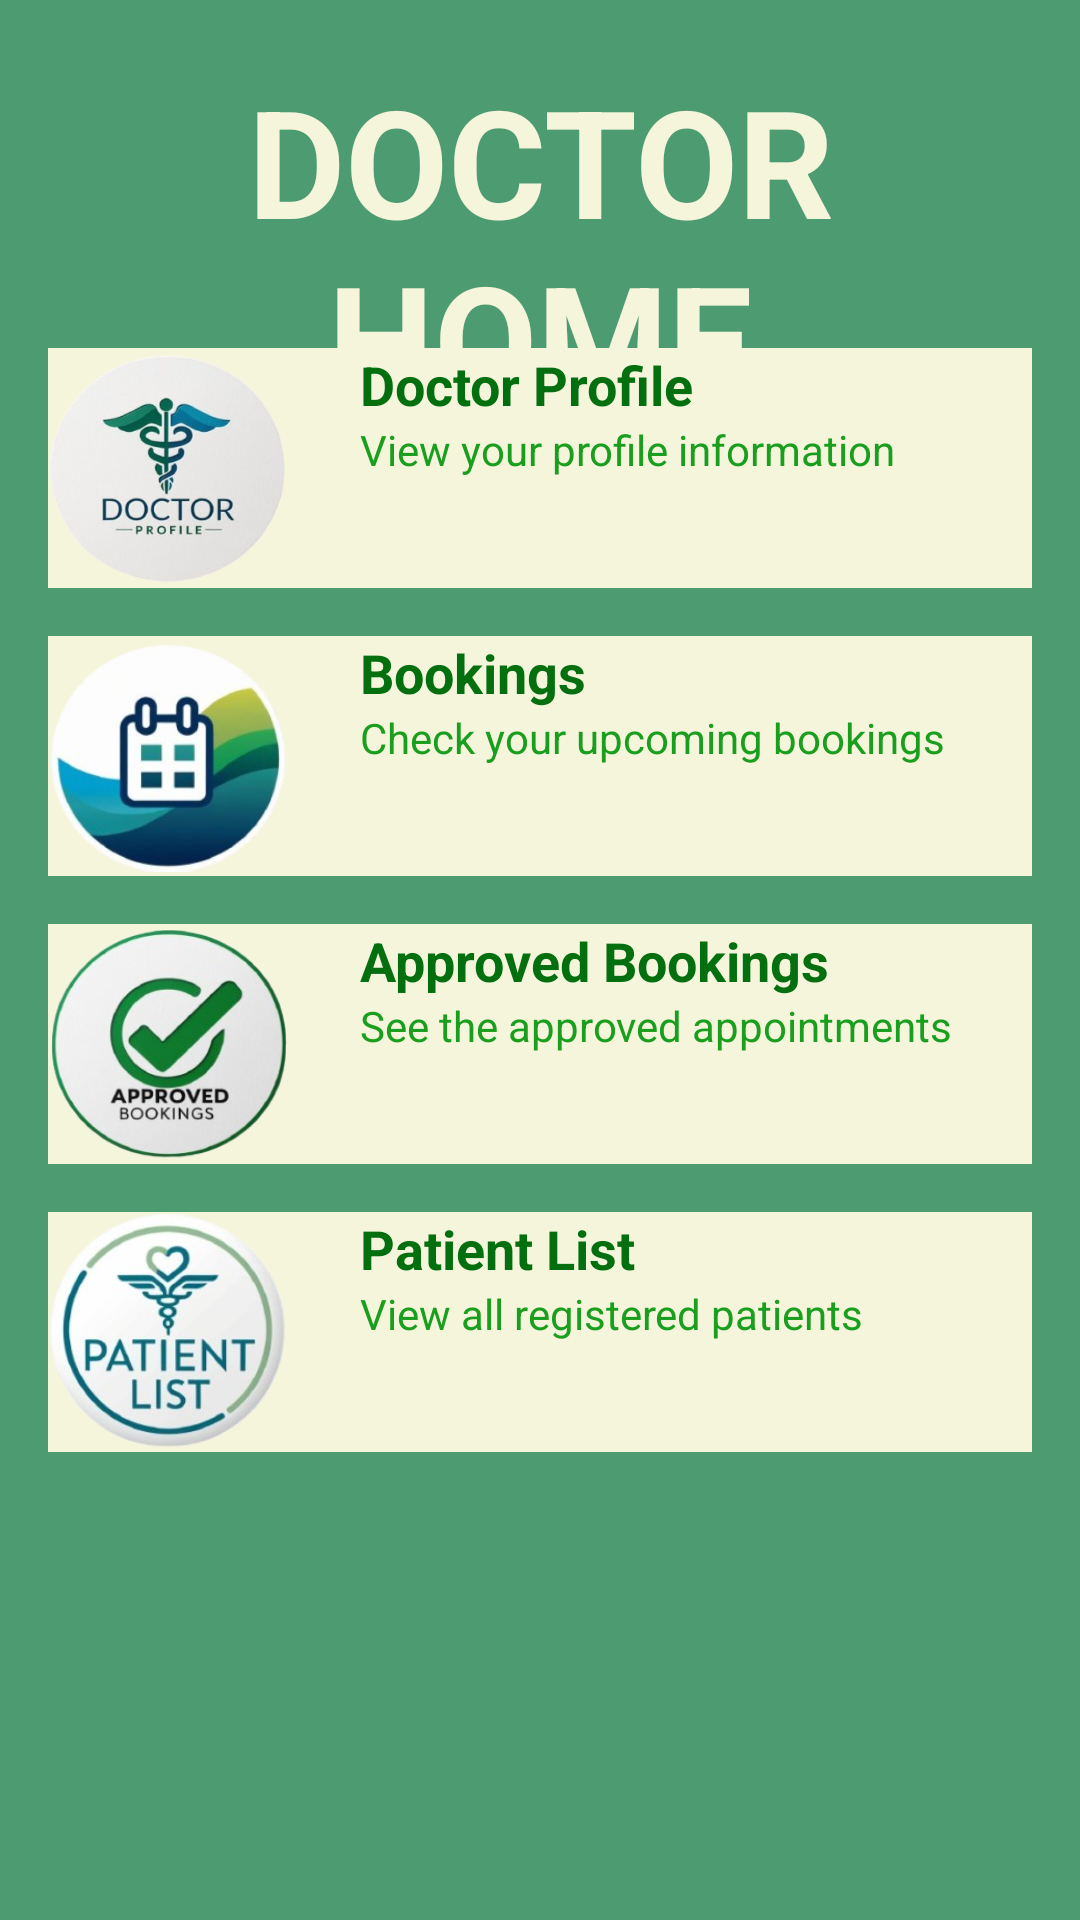

Android layout source for this screen:
<!-- AndroidManifest.xml: application theme Theme.Medmate -->
<!-- res/layout/activity_doctor_home.xml -->
<?xml version="1.0" encoding="utf-8"?>
<RelativeLayout xmlns:android="http://schemas.android.com/apk/res/android"
    xmlns:app="http://schemas.android.com/apk/res-auto"
    xmlns:tools="http://schemas.android.com/tools"
    android:layout_width="match_parent"
    android:layout_height="match_parent"
    android:background="#4D9B70"
    android:id="@+id/main"

    tools:context=".Doctor_Home">



    
    <TextView
        android:layout_width="match_parent"
        android:layout_marginVertical="20dp"
        android:layout_marginHorizontal="20dp"
        android:layout_height="wrap_content"
        android:textAlignment="center"
        android:text="DOCTOR HOME"
        android:textSize="50sp"
        android:textColor="#F5F5DC"
        android:textStyle="bold"
        android:layout_marginBottom="20dp" />

    


    
    <androidx.appcompat.widget.LinearLayoutCompat
        android:layout_width="match_parent"
        android:layout_height="match_parent"
        android:orientation="vertical"
        android:padding="16dp"
        android:layout_marginTop="100dp">

        
        <RelativeLayout
            android:id="@+id/drprofile"
            android:layout_width="match_parent"
            android:layout_height="wrap_content"
            android:background="#F5F5DC"
            android:layout_marginBottom="16dp">

            <ImageView
                android:id="@+id/logoProfile"
                android:layout_width="80dp"
                android:layout_height="80dp"
                android:layout_alignParentStart="true"
                android:layout_centerVertical="true"
                android:src="@drawable/drprf" />

            <TextView
                android:id="@+id/textProfile"
                android:layout_width="wrap_content"
                android:layout_height="wrap_content"
                android:layout_marginStart="104dp"
                android:layout_alignParentTop="true"
                android:text="Doctor Profile"
                android:textSize="18sp"
                android:textColor="#046F0E"
                android:textStyle="bold" />

            <TextView
                android:id="@+id/textProfileSubtitle"
                android:layout_width="wrap_content"
                android:layout_height="wrap_content"
                android:layout_marginStart="104dp"
                android:layout_below="@id/textProfile"
                android:text="View your profile information"
                android:textSize="14sp"
                android:textColor="#1A9E1E" />

        </RelativeLayout>

        
        <RelativeLayout
            android:id="@+id/bookingid"
            android:layout_width="match_parent"
            android:layout_height="wrap_content"
            android:background="#F5F5DC"
            android:layout_marginBottom="16dp">

            <ImageView
                android:id="@+id/logoBooking"
                android:layout_width="80dp"
                android:layout_height="80dp"
                android:layout_alignParentStart="true"
                android:layout_centerVertical="true"

                android:src="@drawable/bkns" />

            <TextView
                android:id="@+id/textBooking"
                android:layout_width="wrap_content"
                android:layout_height="wrap_content"
                android:layout_marginStart="104dp"
                android:layout_alignParentTop="true"
                android:text="Bookings"
                android:textSize="18sp"
                android:textColor="#046F0E"
                android:textStyle="bold" />

            <TextView
                android:id="@+id/textBookingSubtitle"
                android:layout_width="wrap_content"
                android:layout_height="wrap_content"
                android:layout_marginStart="104dp"
                android:layout_below="@id/textBooking"
                android:text="Check your upcoming bookings"
                android:textSize="14sp"
                android:textColor="#1A9E1E" />

        </RelativeLayout>

        
        <RelativeLayout
            android:id="@+id/apbk"
            android:layout_width="match_parent"
            android:layout_height="wrap_content"
            android:background="#F5F5DC"
            android:layout_marginBottom="16dp">

            <ImageView
                android:id="@+id/logoApprovedBooking"
                android:layout_width="80dp"
                android:layout_height="80dp"
                android:layout_alignParentStart="true"
                android:layout_centerVertical="true"
                android:src="@drawable/appbk" />

            <TextView
                android:id="@+id/textApprovedBooking"
                android:layout_width="wrap_content"
                android:layout_height="wrap_content"
                android:layout_marginStart="104dp"
                android:layout_alignParentTop="true"
                android:text="Approved Bookings"
                android:textSize="18sp"
                android:textColor="#046F0E"
                android:textStyle="bold" />

            <TextView
                android:id="@+id/textApprovedBookingSubtitle"
                android:layout_width="wrap_content"
                android:layout_height="wrap_content"
                android:layout_below="@id/textApprovedBooking"
                android:layout_marginStart="104dp"
                android:layout_marginTop="0dp"
                android:text="See the approved appointments"
                android:textColor="#1A9E1E"
                android:textSize="14sp" />

        </RelativeLayout>

        
        <RelativeLayout
            android:id="@+id/patientlist"
            android:layout_width="match_parent"
            android:layout_height="wrap_content"
            android:background="#F5F5DC"
            android:layout_marginBottom="16dp">

            <ImageView
                android:id="@+id/logoPatientList"
                android:layout_width="80dp"
                android:layout_height="80dp"
                android:layout_alignParentStart="true"
                android:layout_centerVertical="true"
                android:src="@drawable/ptl" />

            <TextView
                android:id="@+id/textPatientList"
                android:layout_width="wrap_content"
                android:layout_height="wrap_content"
                android:layout_marginStart="104dp"
                android:layout_alignParentTop="true"
                android:text="Patient List"
                android:textSize="18sp"
                android:textColor="#046F0E"
                android:textStyle="bold" />

            <TextView
                android:id="@+id/textPatientListSubtitle"
                android:layout_width="wrap_content"
                android:layout_height="wrap_content"
                android:layout_marginStart="104dp"
                android:layout_below="@id/textPatientList"
                android:text="View all registered patients"
                android:textSize="14sp"
                android:textColor="#1A9E1E" />

        </RelativeLayout>

        <ViewFlipper
            android:id="@+id/myflipper"
            android:layout_width="380dp"
            android:layout_height="180dp"
            android:layout_marginHorizontal="10dp"
            android:layout_marginTop="10dp"
            android:gravity="center"
            />


    </androidx.appcompat.widget.LinearLayoutCompat>



</RelativeLayout>
<!-- resources referenced by this layout -->
<resources>
  <!-- drawable appbk: png bitmap (drawable, 69200 bytes) -->
  <!-- drawable bkns: png bitmap (drawable, 49175 bytes) -->
  <!-- drawable drprf: png bitmap (drawable, 86860 bytes) -->
  <!-- drawable ptl: png bitmap (drawable, 66644 bytes) -->
  <style name="Theme.Medmate" parent="Base.Theme.Medmate" />
  <style name="Base.Theme.Medmate" parent="Theme.Material3.DayNight.NoActionBar">
          
           <item name="colorPrimary">@color/green</item>
      </style>
  <color name="green">#013903</color>
</resources>
